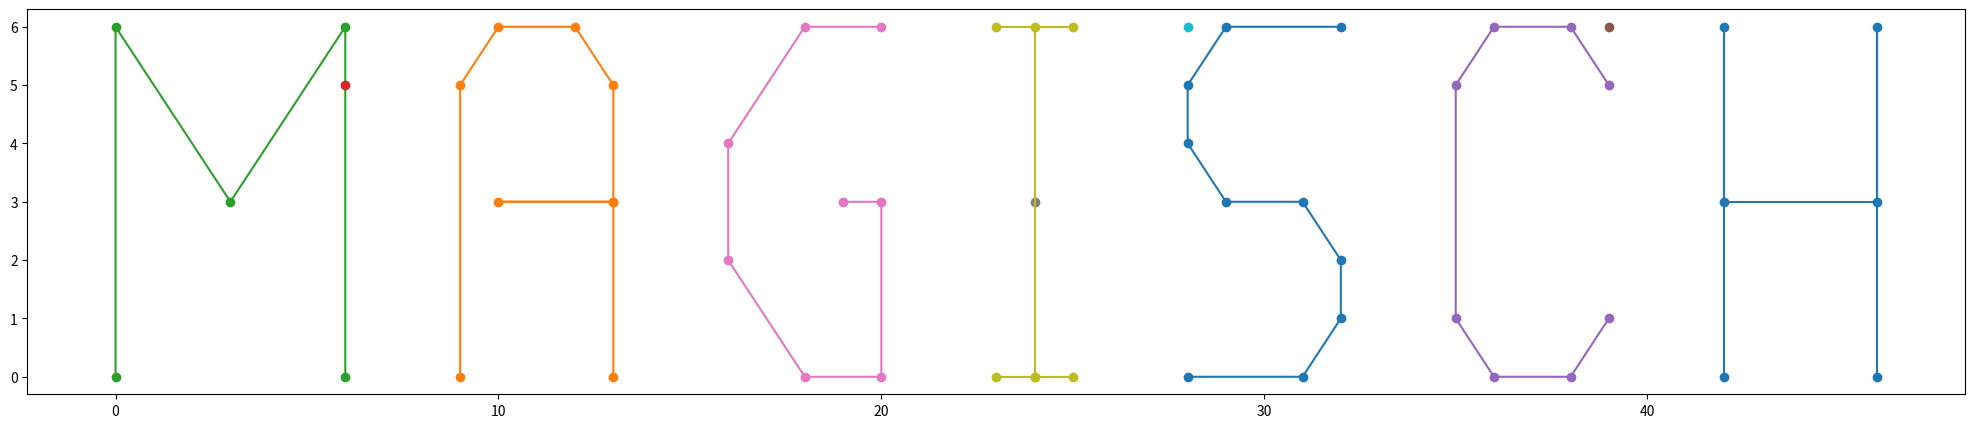

Reproduce this figure in Python.
# Python code to plot a list of points
import matplotlib.pyplot as plt
import numpy as np

# Output from the Go program
coordinatesList = [[-1, -1], [42, 0], [42, 6], [42, 3], [46, 3], [46, 6], [46, 0], 
          [-1, -1], [9, 0], [9, 5], [10, 6], [12, 6], [13, 5], [13, 3], [10, 3],
          [13, 3], [13, 0], [-1, -1], [0, 0], [0, 6], [3, 3], [6, 6], [6, 0], 
          [-1, -1], [6, 5], [-1, -1], [39, 5], [38, 6], [36, 6], [35, 5], 
          [35, 1], [36, 0], [38, 0], [39, 1], [-1, -1], [39, 6], [-1, -1], 
          [20, 6], [18, 6], [16, 4], [16, 2], [18, 0], [20, 0], [20, 3],
          [19, 3], [-1, -1], [24, 3], [-1, -1], [24, 0], [23, 0], [25, 0], 
          [24, 0], [24, 6], [25, 6], [23, 6], [-1, -1], [28, 6], [-1, -1], 
          [28, 0], [31, 0], [32, 1], [32, 2], [31, 3], [29, 3], [28, 4], 
          [28, 5], [29, 6], [32, 6]]

# Group all the coordinates traversed without jumping
coordinatesGroup= []
for coordinates in coordinatesList:
    # removing the [-1, -1] markers
    if coordinates == [-1, -1]:
        coordinatesGroup.append([])
    else:
        coordinatesGroup[-1].append(coordinates)

# plot the points and connecting all of them
plt.figure(figsize=(25, 5))
for group in coordinatesGroup:
  x = [p[0] for p in group]
  y = [p[1] for p in group]
  plt.plot(x, y, "o-")
plt.show()
